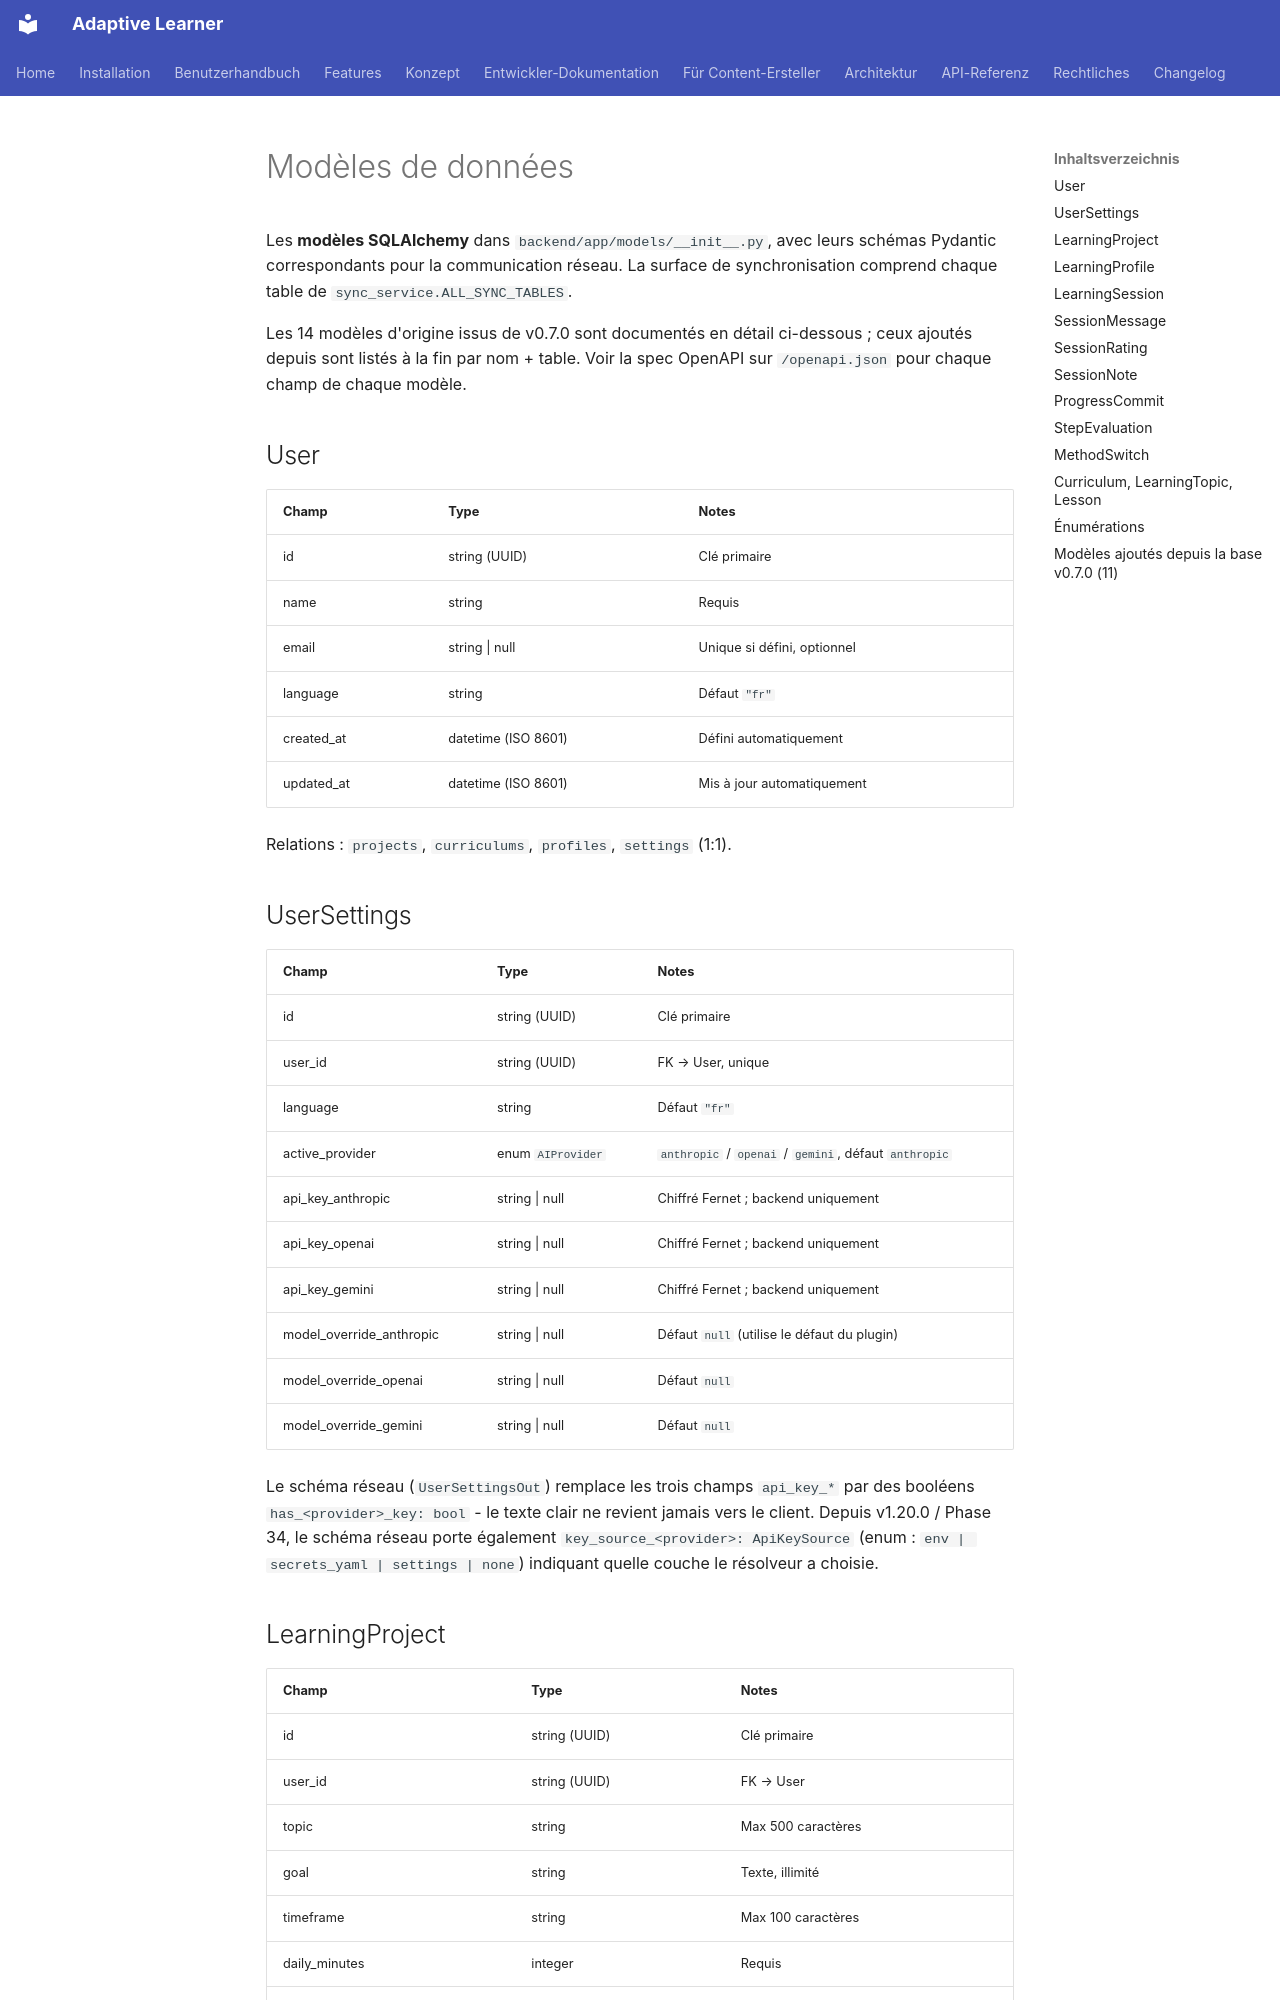

repository: astrapi69/adaptive-learner · page: fr/api/models/index.html · generator: mkdocs

# Modèles de données

Les **modèles SQLAlchemy** dans
`backend/app/models/__init__.py`, avec leurs schémas Pydantic
correspondants pour la communication réseau. La surface de
synchronisation comprend chaque table de
`sync_service.ALL_SYNC_TABLES`.

Les 14 modèles d'origine issus de v0.7.0 sont documentés en
détail ci-dessous ; ceux ajoutés depuis sont listés à la fin par
nom + table. Voir
la spec OpenAPI sur `/openapi.json` pour chaque champ de
chaque modèle.

## User

| Champ | Type | Notes |
|---|---|---|
| id | string (UUID) | Clé primaire |
| name | string | Requis |
| email | string \| null | Unique si défini, optionnel |
| language | string | Défaut `"fr"` |
| created_at | datetime (ISO 8601) | Défini automatiquement |
| updated_at | datetime (ISO 8601) | Mis à jour automatiquement |

Relations : `projects`, `curriculums`, `profiles`,
`settings` (1:1).

## UserSettings

| Champ | Type | Notes |
|---|---|---|
| id | string (UUID) | Clé primaire |
| user_id | string (UUID) | FK → User, unique |
| language | string | Défaut `"fr"` |
| active_provider | enum `AIProvider` | `anthropic` / `openai` / `gemini`, défaut `anthropic` |
| api_key_anthropic | string \| null | Chiffré Fernet ; backend uniquement |
| api_key_openai | string \| null | Chiffré Fernet ; backend uniquement |
| api_key_gemini | string \| null | Chiffré Fernet ; backend uniquement |
| model_override_anthropic | string \| null | Défaut `null` (utilise le défaut du plugin) |
| model_override_openai | string \| null | Défaut `null` |
| model_override_gemini | string \| null | Défaut `null` |

Le schéma réseau (`UserSettingsOut`) remplace les trois champs
`api_key_*` par des booléens `has_<provider>_key: bool` - le
texte clair ne revient jamais vers le client. Depuis v1.20.0 /
Phase 34, le schéma réseau porte également
`key_source_<provider>: ApiKeySource` (enum :
`env | secrets_yaml | settings | none`) indiquant quelle couche
le résolveur a choisie.
